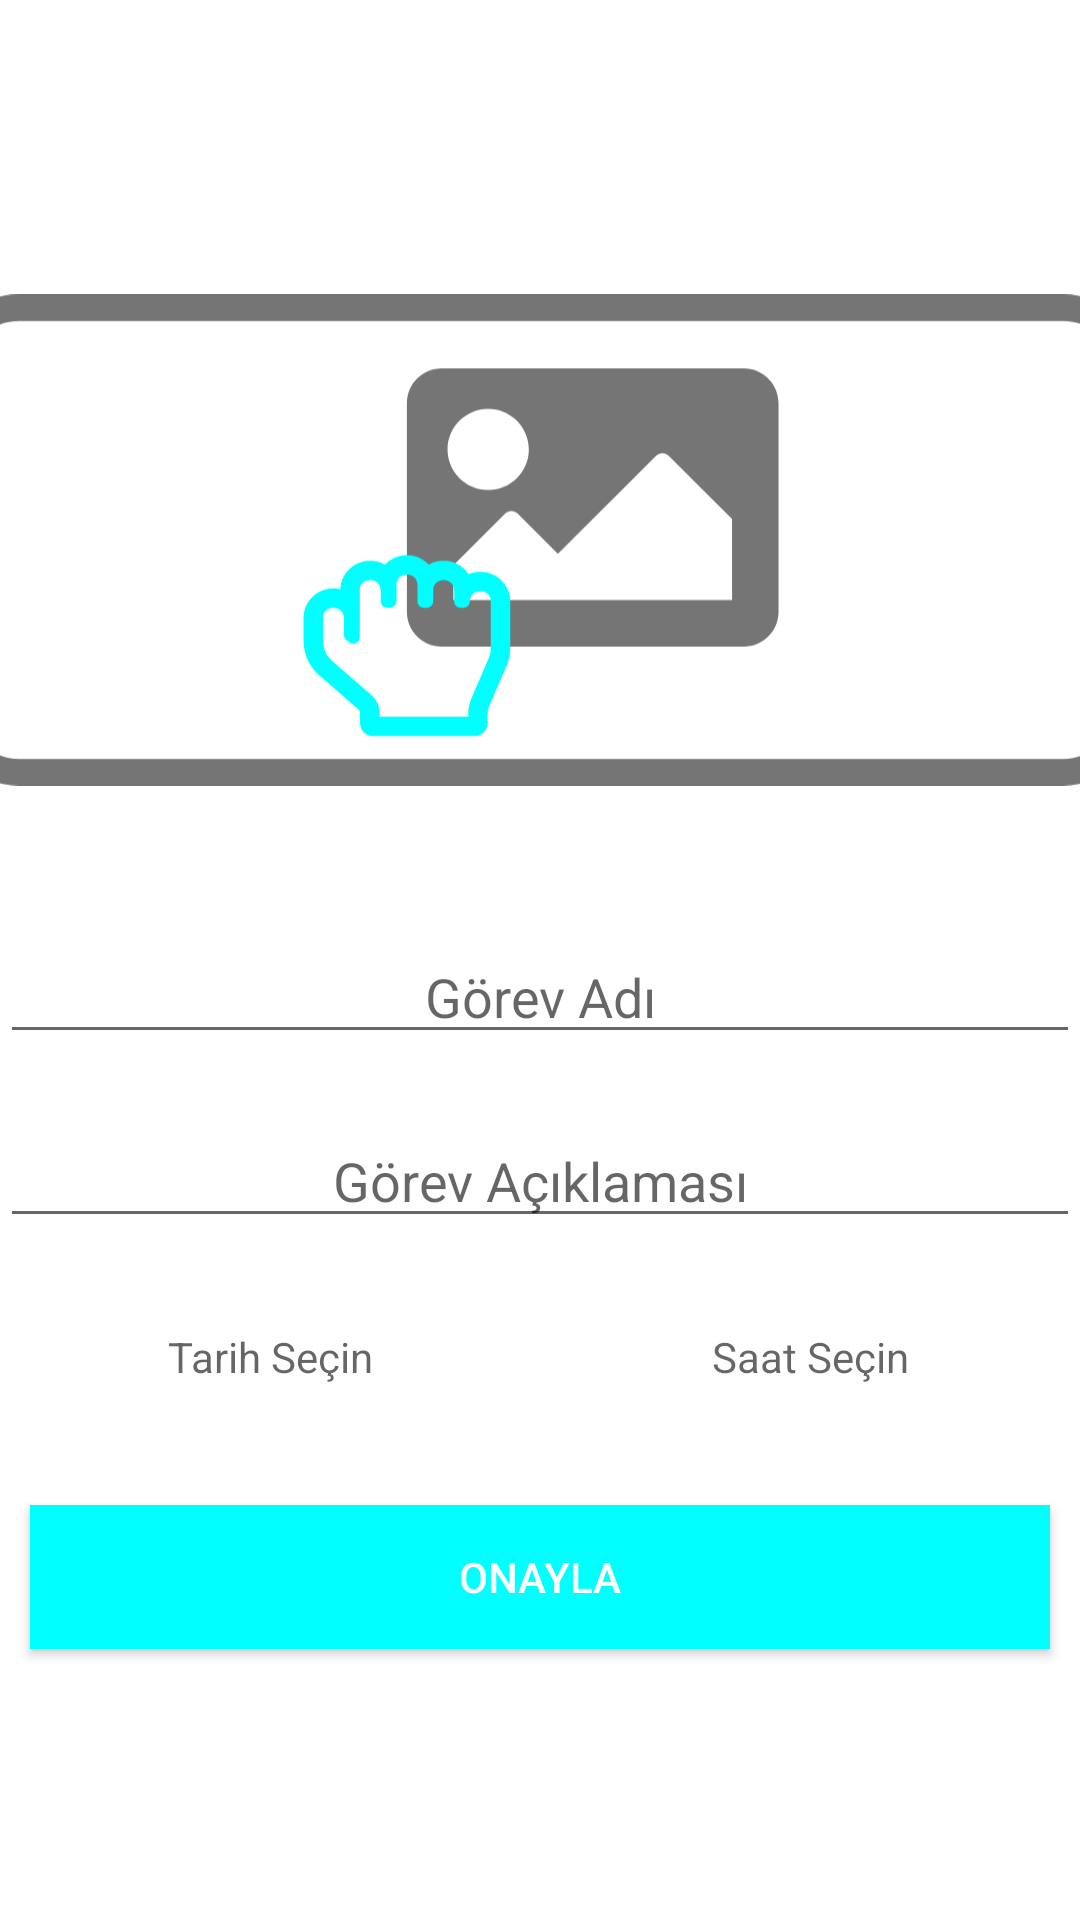

Write the Android layout XML for this screen, with the resource values it uses.
<!-- AndroidManifest.xml: application theme Theme.Yapacaklarım -->
<!-- res/layout/fragment_add_task.xml -->
<?xml version="1.0" encoding="utf-8"?>
<androidx.constraintlayout.widget.ConstraintLayout xmlns:android="http://schemas.android.com/apk/res/android"
    xmlns:app="http://schemas.android.com/apk/res-auto"
    xmlns:tools="http://schemas.android.com/tools"
    android:layout_width="match_parent"
    android:layout_height="match_parent"
    tools:context=".view.fragment.AddTaskFragment">


    <ImageView
        android:id="@+id/imageView"
        android:layout_width="400dp"
        android:layout_height="200dp"
        android:layout_marginTop="80dp"
        android:src="@drawable/group_1"
        app:layout_constraintEnd_toEndOf="parent"
        app:layout_constraintStart_toStartOf="parent"
        app:layout_constraintTop_toTopOf="parent" />

    <EditText
        android:id="@+id/edt_task_name"
        android:layout_width="match_parent"
        android:layout_height="wrap_content"
        android:ems="10"
        android:layout_marginTop="30dp"
        android:inputType="textPersonName"
        android:hint="Görev Adı"
        android:gravity="center"
        app:layout_constraintEnd_toEndOf="parent"
        app:layout_constraintStart_toStartOf="parent"
        app:layout_constraintTop_toBottomOf="@+id/imageView" />

    <EditText
        android:id="@+id/edt_task_desc"
        android:layout_width="match_parent"
        android:layout_height="wrap_content"
        android:ems="10"
        android:layout_marginTop="20dp"
        android:inputType="textPersonName"
        android:hint="Görev Açıklaması"
        android:gravity="center"
        app:layout_constraintEnd_toEndOf="parent"
        app:layout_constraintStart_toStartOf="parent"
        app:layout_constraintTop_toBottomOf="@+id/edt_task_name" />

    <TextView
        android:id="@+id/edt_date"
        android:layout_width="0dp"
        android:layout_height="wrap_content"
        android:layout_marginTop="30dp"
        android:hint="Tarih Seçin"
        android:gravity="center"
        app:layout_constraintEnd_toStartOf="@id/edt_time"
        app:layout_constraintStart_toStartOf="parent"
        app:layout_constraintTop_toBottomOf="@+id/edt_task_desc" />
    <TextView
        android:id="@+id/edt_time"
        android:layout_width="0dp"
        android:layout_height="wrap_content"
        android:layout_marginTop="30dp"
        android:hint="Saat Seçin"
        android:gravity="center"
        app:layout_constraintEnd_toEndOf="parent"
        app:layout_constraintStart_toEndOf="@id/edt_date"
        app:layout_constraintTop_toBottomOf="@+id/edt_task_desc" />

    <androidx.appcompat.widget.AppCompatButton
        android:id="@+id/btn_confirm"
        android:layout_width="match_parent"
        android:layout_height="wrap_content"
        android:text="ONAYLA"
        android:layout_marginTop="40dp"
        android:background="#00FFFF"
        android:textColor="@color/white"
        android:layout_marginLeft="10dp"
        android:layout_marginRight="10dp"
        app:layout_constraintEnd_toEndOf="parent"
        app:layout_constraintStart_toStartOf="parent"
        app:layout_constraintTop_toBottomOf="@+id/edt_date" />


</androidx.constraintlayout.widget.ConstraintLayout>
<!-- resources referenced by this layout -->
<resources>
  <color name="white">#FFFFFFFF</color>
  <!-- drawable group_1: vector/xml drawable (drawable, 2705 chars, omitted) -->
  <style name="Theme.Yapacaklarım" parent="Theme.MaterialComponents.DayNight.NoActionBar">
          
          <item name="colorPrimary">@color/purple_500</item>
          <item name="colorPrimaryVariant">@color/purple_700</item>
          <item name="colorOnPrimary">@color/white</item>
          
          <item name="colorSecondary">@color/teal_200</item>
          <item name="colorSecondaryVariant">@color/teal_700</item>
          <item name="colorOnSecondary">@color/black</item>
          
          <item name="android:statusBarColor">?attr/colorPrimaryVariant</item>
          
      </style>
  <color name="purple_500">#FF6200EE</color>
  <color name="purple_700">#FF3700B3</color>
  <color name="teal_200">#FF03DAC5</color>
  <color name="teal_700">#FF018786</color>
  <color name="black">#FF000000</color>
</resources>
